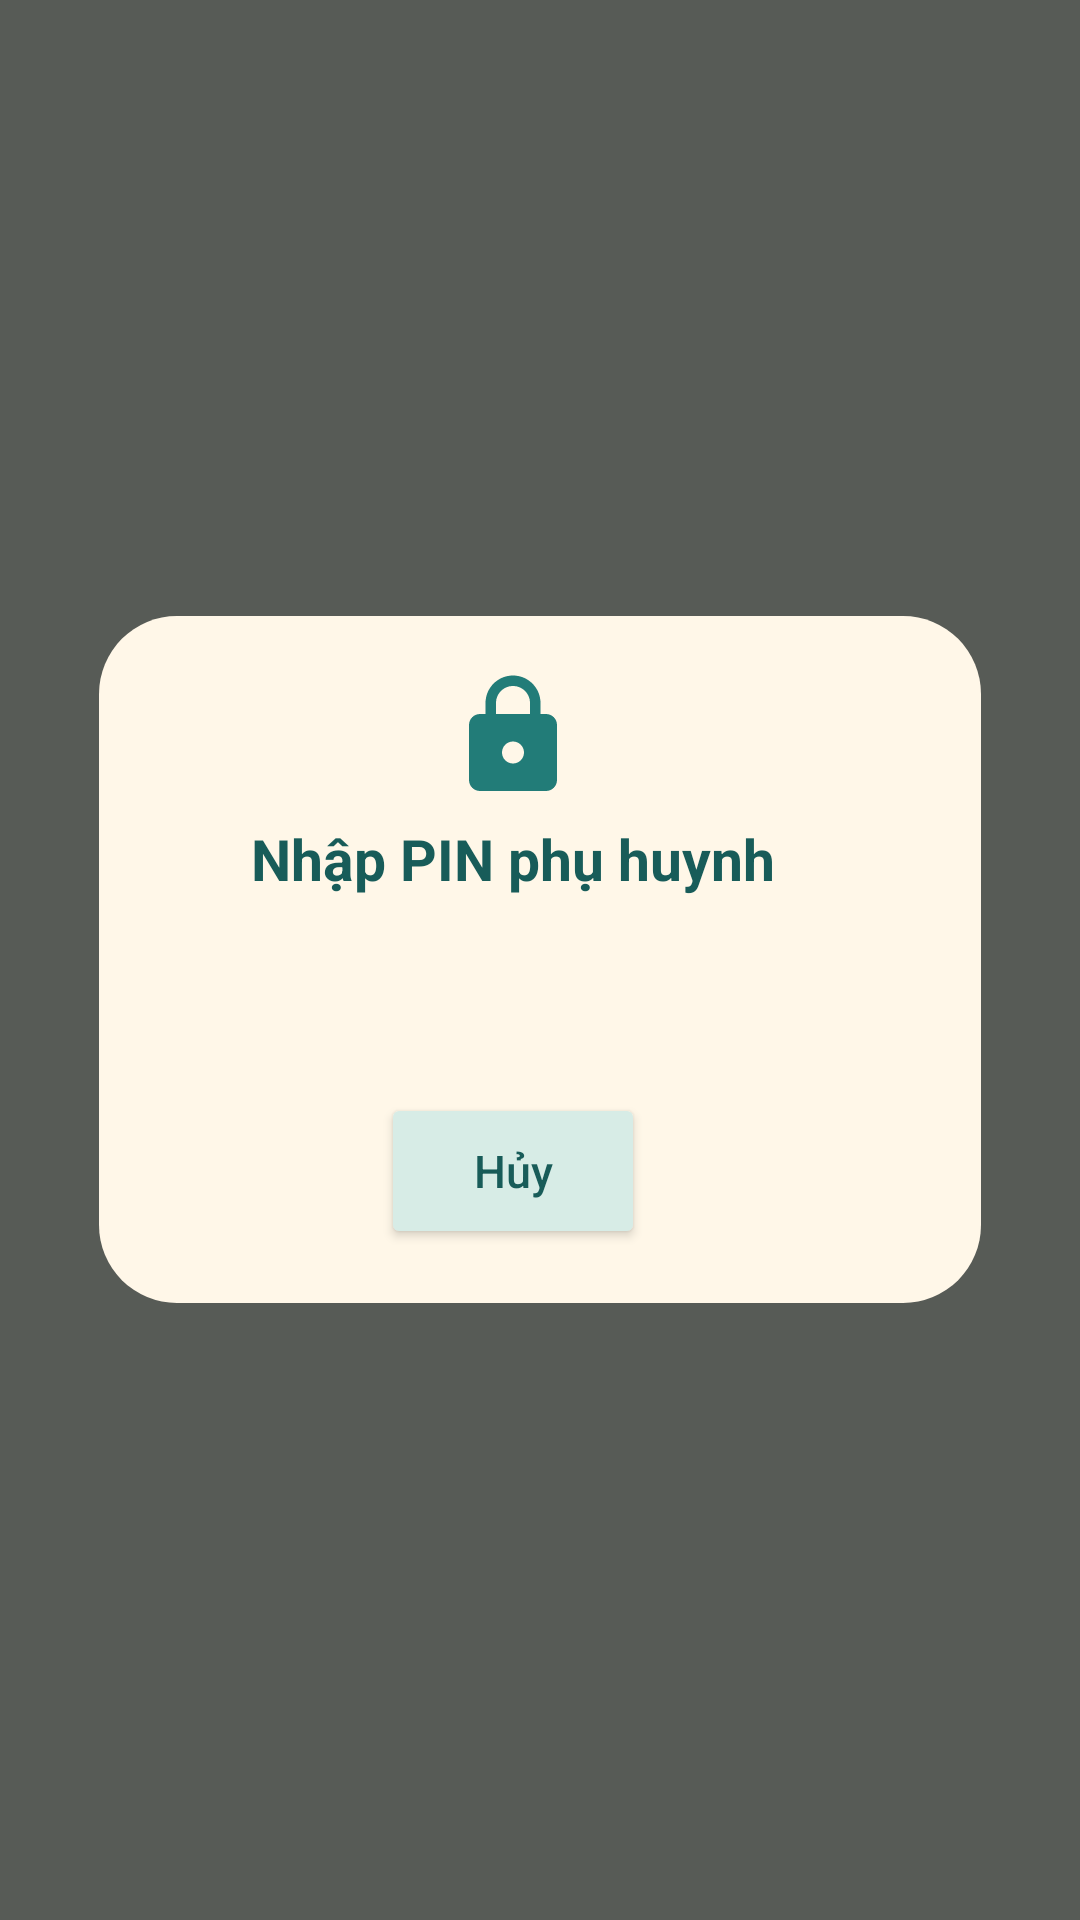

The Android layout XML behind this screen, and the referenced resources:
<!-- AndroidManifest.xml: application theme Theme.KidsGames -->
<!-- res/layout/overlay_pin.xml -->
<?xml version="1.0" encoding="utf-8"?>
<FrameLayout xmlns:android="http://schemas.android.com/apk/res/android"
    xmlns:app="http://schemas.android.com/apk/res-auto"
    android:layout_width="match_parent"
    android:layout_height="match_parent"
    android:background="@color/scrim"
    android:clickable="true"
    android:focusable="true">

    <LinearLayout
        android:layout_width="wrap_content"
        android:layout_height="wrap_content"
        android:layout_gravity="center"
        android:background="@drawable/bg_panel"
        android:gravity="center_vertical"
        android:orientation="horizontal"
        android:padding="18dp">

        <LinearLayout
            android:layout_width="240dp"
            android:layout_height="wrap_content"
            android:gravity="center_horizontal"
            android:orientation="vertical">

            <ImageView
                android:layout_width="44dp"
                android:layout_height="44dp"
                android:importantForAccessibility="no"
                android:src="@drawable/ic_lock"
                app:tint="@color/teal" />

            <TextView
                android:id="@+id/pin_title"
                android:layout_width="wrap_content"
                android:layout_height="wrap_content"
                android:layout_marginTop="6dp"
                android:gravity="center"
                android:text="@string/pin_title_enter"
                android:textAppearance="@style/KidsText.Section" />

            <LinearLayout
                android:id="@+id/pin_dots"
                android:layout_width="wrap_content"
                android:layout_height="wrap_content"
                android:layout_marginTop="14dp"
                android:orientation="horizontal" />

            <TextView
                android:id="@+id/pin_message"
                android:layout_width="match_parent"
                android:layout_height="wrap_content"
                android:layout_marginTop="10dp"
                android:gravity="center"
                android:minLines="2"
                android:textColor="@color/warn_red"
                android:textSize="14sp" />

            <Button
                android:id="@+id/pin_cancel"
                style="@style/ParentButton.Secondary"
                android:layout_width="wrap_content"
                android:layout_height="wrap_content"
                android:layout_marginTop="6dp"
                android:text="@string/pin_cancel" />
        </LinearLayout>

        <GridLayout
            android:id="@+id/pin_keys"
            android:layout_width="wrap_content"
            android:layout_height="wrap_content"
            android:layout_marginStart="18dp"
            android:columnCount="3"
            android:rowCount="4" />
    </LinearLayout>
</FrameLayout>
<!-- resources referenced by this layout -->
<resources>
  <color name="scrim">#B3101A19</color>
  <color name="teal">#227C78</color>
  <color name="warn_red">#B3412F</color>
  <!-- drawable bg_panel (drawable) -->
  <?xml version="1.0" encoding="utf-8"?>
  <shape xmlns:android="http://schemas.android.com/apk/res/android" android:shape="rectangle">
      <solid android:color="@color/cream" />
      <corners android:radius="26dp" />
  </shape>
  <!-- drawable ic_lock (drawable) -->
  <?xml version="1.0" encoding="utf-8"?>
  <vector xmlns:android="http://schemas.android.com/apk/res/android"
      android:width="24dp" android:height="24dp"
      android:viewportWidth="24" android:viewportHeight="24"
      android:tint="#FFFFFF">
      <path android:fillColor="@android:color/white" android:pathData="M18,8h-1V6c0,-2.76 -2.24,-5 -5,-5S7,3.24 7,6v2H6c-1.1,0 -2,0.9 -2,2v10c0,1.1 0.9,2 2,2h12c1.1,0 2,-0.9 2,-2V10c0,-1.1 -0.9,-2 -2,-2zM12,17c-1.1,0 -2,-0.9 -2,-2s0.9,-2 2,-2 2,0.9 2,2 -0.9,2 -2,2zM15.1,8H8.9V6c0,-1.71 1.39,-3.1 3.1,-3.1 1.71,0 3.1,1.39 3.1,3.1v2z" />
  </vector>
  <string name="pin_cancel">Hủy</string>
  <string name="pin_title_enter">Nhập PIN phụ huynh</string>
  <style name="KidsText.Section" parent="TextAppearance.AppCompat">
          <item name="android:textSize">19sp</item>
          <item name="android:textStyle">bold</item>
          <item name="android:textColor">@color/teal_dark</item>
      </style>
  <style name="ParentButton.Secondary" parent="Widget.AppCompat.Button">
          <item name="android:minHeight">52dp</item>
          <item name="android:textSize">15sp</item>
          <item name="android:textAllCaps">false</item>
          <item name="android:paddingStart">18dp</item>
          <item name="android:paddingEnd">18dp</item>
          <item name="android:textColor">@color/parent_secondary_text</item>
          <item name="backgroundTint">@color/parent_secondary_tint</item>
      </style>
  <style name="Theme.KidsGames" parent="Theme.AppCompat.Light.NoActionBar">
          <item name="colorPrimary">@color/teal</item>
          <item name="colorPrimaryDark">@color/teal_dark</item>
          <item name="colorAccent">@color/yellow</item>
          <item name="android:windowBackground">@color/cream</item>
          <item name="android:statusBarColor">@android:color/transparent</item>
          <item name="android:navigationBarColor">@android:color/transparent</item>
          <item name="android:textColorPrimary">@color/ink</item>
          <item name="android:windowContentOverlay">@null</item>
      </style>
  <color name="cream">#FFF7E8</color>
  <color name="teal_dark">#185C59</color>
  <color name="yellow">#F5B84B</color>
  <color name="ink">#1F2A2A</color>
</resources>
